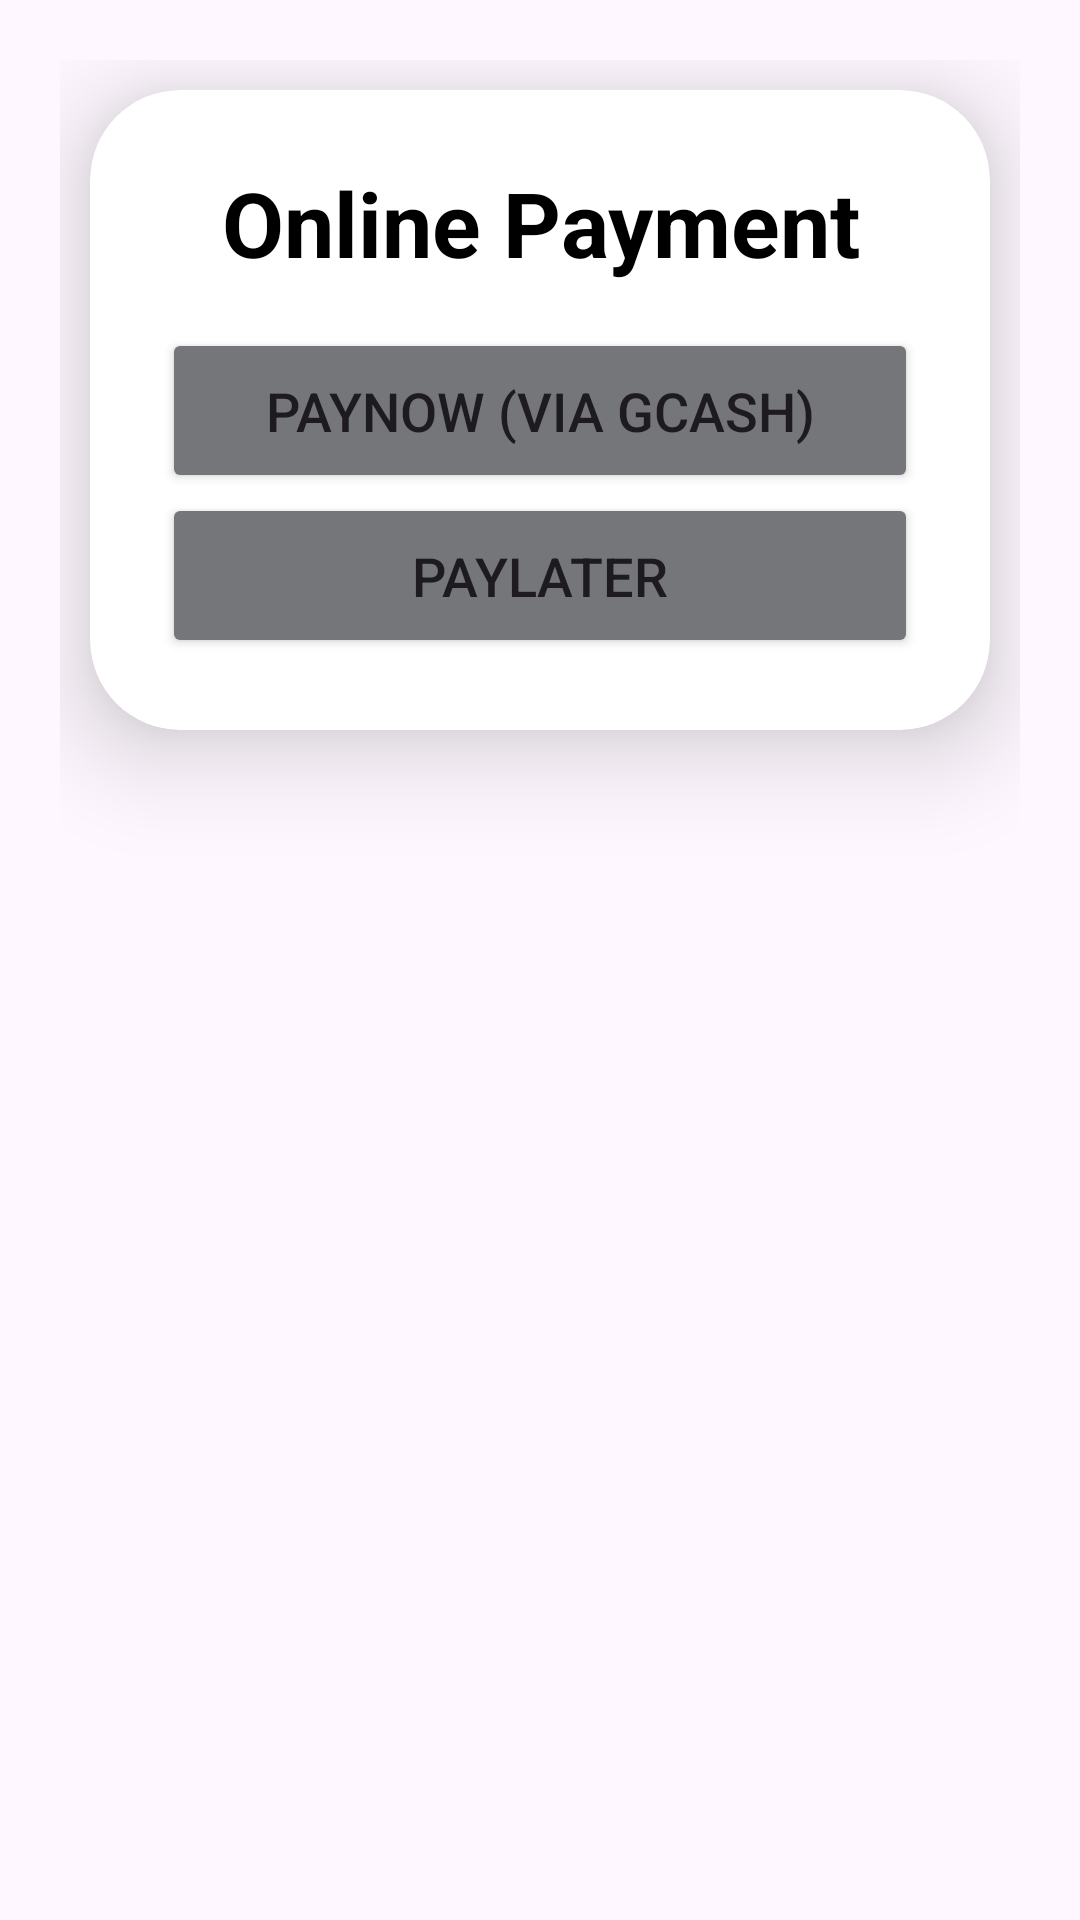

Here is an Android app screen rendered from its layout file. Give the layout XML and the strings, colors and styles it references.
<!-- AndroidManifest.xml: application theme Theme.LoginTricyfare -->
<!-- res/layout/custom_dialog.xml -->
<?xml version="1.0" encoding="utf-8"?>
<LinearLayout xmlns:android="http://schemas.android.com/apk/res/android"
    xmlns:app="http://schemas.android.com/apk/res-auto"
    android:layout_width="match_parent"
    android:layout_height="wrap_content"
    android:id="@+id/custom_dialog_box"
    android:padding="20dp"
    android:orientation="vertical">


        <androidx.cardview.widget.CardView
            android:id="@+id/onlinePayment_card"
            android:layout_width="match_parent"
            android:layout_height="wrap_content"
            android:layout_margin="10dp"
            app:cardCornerRadius="30dp"
            app:cardElevation="20dp"
            android:layout_marginTop="180dp"
            android:background="@drawable/custom_edittext">

            <LinearLayout
                android:layout_width="match_parent"
                android:layout_height="wrap_content"
                android:orientation="vertical"
                android:layout_gravity="center_horizontal"
                android:padding="24dp">

                <TextView
                    android:layout_width="match_parent"
                    android:layout_height="wrap_content"
                    android:text="Online Payment"
                    android:id="@+id/paymentTitle"
                    android:textSize="30sp"
                    android:textAlignment="center"
                    android:textStyle="bold"
                    android:textColor="@color/black" />


                <Button
                    android:layout_width="match_parent"
                    android:layout_height="55dp"
                    android:backgroundTint="@color/material_dynamic_neutral50"
                    android:id="@+id/PayNow"
                    android:text="PayNow (via GCASH)"
                    android:textSize="18sp"
                    android:layout_marginTop="15dp"
                    app:cornerRadius = "20dp" />

                <Button
                    android:layout_width="match_parent"
                    android:layout_height="55dp"
                    android:backgroundTint="@color/material_dynamic_neutral50"
                    android:id="@+id/PayLater"
                    android:text="PayLater"
                    android:textSize="18sp"
                    app:cornerRadius = "20dp" />


            </LinearLayout>

        </androidx.cardview.widget.CardView>



</LinearLayout>
<!-- resources referenced by this layout -->
<resources>
  <color name="black">#FF000000</color>
  <!-- drawable custom_edittext (drawable) -->
  <?xml version="1.0" encoding="utf-8"?>
  <shape xmlns:android="http://schemas.android.com/apk/res/android"
      android:shape="rectangle">
  
      <stroke
          android:width="2dp"
          android:color="@color/black"/>
      <corners
          android:radius="20dp"/>
  
  
  
  </shape>
  <style name="Theme.LoginTricyfare" parent="Base.Theme.LoginTricyfare" />
  <style name="Base.Theme.LoginTricyfare" parent="Theme.Material3.DayNight.NoActionBar">
          
          
      </style>
</resources>
